Image classification data set "DATASET" (mecatrono/Sistemas-Inteligentes on GitHub). Class labels (3): capacitores, resistores, transformadores.

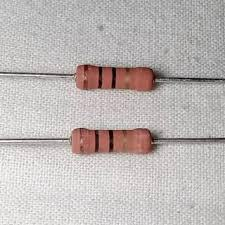
Label: resistores

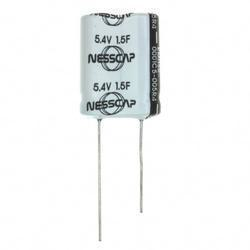
Label: capacitores

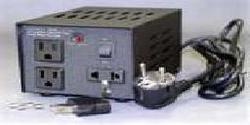
Label: transformadores

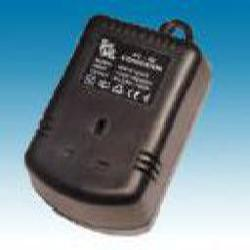
Label: transformadores

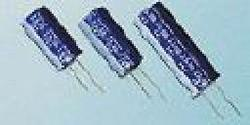
Label: capacitores

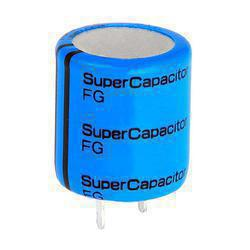
Label: capacitores
